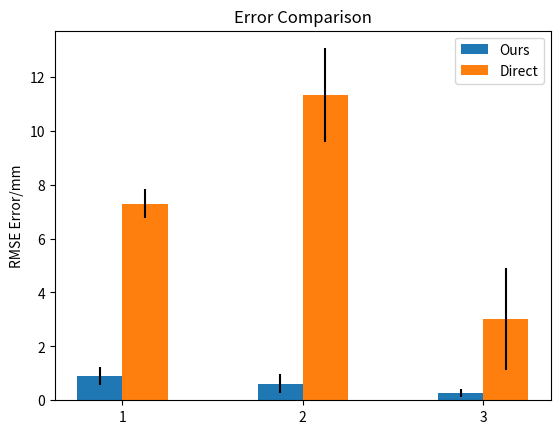

The script that saved this image:
import numpy as np
import matplotlib.pyplot as plt


def angle():
    file_name = (
        "E://OneDrive - The University of Nottingham//Documents//Code//ToF//angle.txt"
    )
    angle = [
        "-60",
        "-50",
        "-40",
        "-30",
        "-20",
        "-10",
        "0",
        "10",
        "20",
        "30",
        "40",
        "50",
        "60",
    ]
    data = {
        "-60": [],
        "-50": [],
        "-40": [],
        "-30": [],
        "-20": [],
        "-10": [],
        "0": [],
        "10": [],
        "20": [],
        "30": [],
        "40": [],
        "50": [],
        "60": [],
    }
    with open(file_name, "r", encoding="UTF-8") as f:
        for line in f:
            if "Plane" not in line:
                angle_ = line.split(":")[-1][:-2].strip()
                for i in range(5):
                    line_ = f.readline()
                    error = float(line_.split("Error: ")[1].split("\n")[0])
                    data[angle_].append(error)
    print(data)

    up_bound = [max(data[angle]) for angle in angle]
    low_bound = [min(data[angle]) for angle in angle]
    fig = plt.figure(figsize=(14, 7))
    plt.plot([np.mean(data[angle]) for angle in angle], label="Mean Error")
    # plt.plot(up_bound, label="Upper Bound", )
    # plt.plot(low_bound, label="Lower Bound")
    plt.fill_between(range(13), up_bound, low_bound, alpha=0.3)

    ## smooth the data
    plt.xticks(range(13), angle)
    plt.xlabel("Angle")
    plt.ylabel("Error/mm")
    plt.title("Error vs Angle")

    plt.legend()
    plt.show()


def compare():
    # ours = np.array(
    #     [
    #         3.3610892698280677,
    #         3.071071350627453,
    #         3.2403698843207596,
    #         3.1959560996562555,
    #         3.498694745394526,
    #         2.9374221772147426,
    #         3.2809237010104093,
    #         4.349381721258749,
    #         3.253700170080281,
    #         3.3818851595599937,
    #     ]
    # )
    # direct = np.array(
    #     [
    #         15.160413092794583,
    #         1.7915463337884954,
    #         1.8658003282254483,
    #         14.937812316102354,
    #         14.947450486939838,
    #         14.942181922391972,
    #         1.8507121416647396,
    #         1.8067317777348466,
    #         14.939632172580927,
    #         1.9792169301967981,
    #     ]
    # )
    ours = [
        np.array(
            [
                1.0691739711942692,
                1.3018940324581902,
                1.0816878489892867,
                0.9067548921718649,
                0.618749200819651,
                0.9962697881953334,
                0.9989554177978814,
                0.7984669333360254,
                1.2790871229902825,
                0.07736914860475963,
            ]
        ),
        np.array(
            [
                0.7528694023596277,
                0.9757311871429974,
                0.9026127845844693,
                0.6555936923052406,
                0.0829736938978615,
                0.05535645054825977,
                0.3624573860888994,
                1.088010642829835,
                0.8131537610362104,
                0.44019322710542497,
            ]
        ),
        np.array(
            [
                0.34307321304175703,
                0.48263760409013345,
                0.02057319546467451,
                0.485308086357144,
                0.3507863238549589,
                0.1236968338522037,
                0.30524873473896946,
                0.1403763300392568,
                0.1511364959355809,
                0.3620382159620466,
            ]
        ),
    ]
    direct = [
        np.array(
            [
                5.910562957432781,
                8.017175889871279,
                6.882134333723208,
                7.755802705670139,
                7.609545969015615,
                7.518510271258437,
                7.416334160713976,
                7.32182617097136,
                7.2715207084843225,
                7.284344070715293,
            ]
        ),
        np.array(
            [
                6.617442695295378,
                13.139190967435162,
                12.883969915832571,
                11.701735958012735,
                12.190546118003946,
                11.895503679158638,
                11.725176495122504,
                10.561893280051729,
                10.730307267130039,
                11.703366962241583,
            ]
        ),
        np.array(
            [
                8.713990896140018,
                2.469273762111803,
                2.445249815566542,
                2.2861680049088866,
                2.2749371152213986,
                2.3204030802264652,
                2.39604317191181,
                2.3767909514957197,
                2.3052374450536144,
                2.6038763204520614,
            ]
        ),
    ]
    # plt.scatter(x=[1 for _ in range(10)], y=ours, label="Ours")
    # plt.scatter(x=[2 for _ in range(10)], y=direct, label="Direct")
    # plt.legend()

    plt.bar(
        x=[1, 3, 5],
        height=[np.mean(ours[i]) for i in range(3)],
        yerr=[np.std(ours[i]) for i in range(3)],
        label="Ours",
        width=0.5,
    )
    plt.bar(
        x=[1.5, 3.5, 5.5],
        height=[np.mean(direct[i]) for i in range(3)],
        yerr=[np.std(direct[i]) for i in range(3)],
        label="Direct",
        width=0.5,
    )
    plt.legend()
    plt.xticks([1.25, 3.25, 5.25], ["1", "2", "3"])
    plt.ylabel("RMSE Error/mm")
    plt.title("Error Comparison")
    plt.show()
    print(np.mean(ours, axis=1))
    print(np.mean(direct, axis=1))


if __name__ == "__main__":
    compare()
